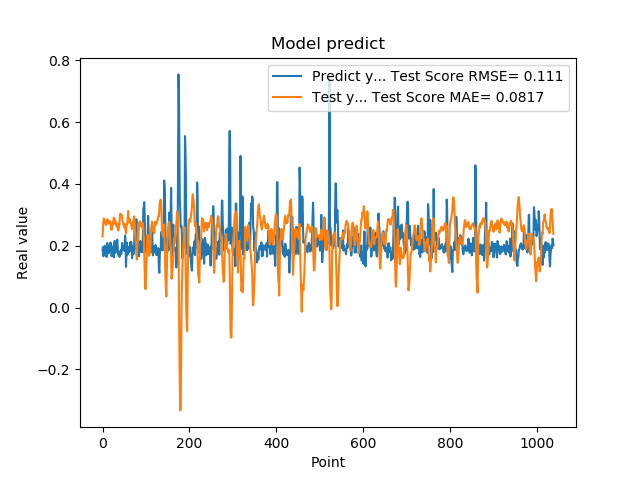

Values plotted in this chart, from the file beside it:
1.861467957496643066e-01, 2.299061203012859322e-01
1.954913884401321134e-01, 2.570544588478631542e-01
1.660518944263458530e-01, 2.771816107207328850e-01
1.907722949981689176e-01, 2.883854012266569566e-01
1.898660957813262939e-01, 2.845391802852705876e-01
2.001174986362457275e-01, 2.785784398191638589e-01
1.948629021644592563e-01, 2.725056449955898796e-01
1.779100298881530762e-01, 2.748343359402416475e-01
1.810636967420578003e-01, 2.669065033867404346e-01
1.635809391736984530e-01, 2.711000354927326494e-01
1.916799396276473999e-01, 2.808815688319236670e-01
2.085516005754470825e-01, 2.856125900647555893e-01
1.828240007162094394e-01, 2.827869792921184899e-01
1.857409924268722534e-01, 2.792473838211359527e-01
1.752161234617233276e-01, 2.784721401809406305e-01
1.845117062330245972e-01, 2.710657294260897521e-01
1.984785944223403931e-01, 2.729904038803609989e-01
1.841159015893935880e-01, 2.794742642268922550e-01
2.104043960571288785e-01, 2.781020588641524571e-01
2.088565975427627841e-01, 2.702119747455656862e-01
1.900728046894073209e-01, 2.559348638158100431e-01
1.658952832221984863e-01, 2.514546259000893236e-01
1.852532625198364535e-01, 2.655331095661503382e-01
1.799222826957702359e-01, 2.638909412098671692e-01
1.978618204593658447e-01, 2.761263545811569742e-01
1.711323857307434082e-01, 2.822112945423062569e-01
1.623787879943847379e-01, 2.907996732607360801e-01
2.059821039438247958e-01, 2.901552652080565675e-01
2.158481031656264981e-01, 2.847012096682753346e-01
1.768843084573745450e-01, 2.702551707682985804e-01
1.834106147289275845e-01, 2.787243412431013034e-01
1.805770993232727051e-01, 2.742101172069530413e-01
2.012096941471099854e-01, 2.632190202719316141e-01
2.066745012998580933e-01, 2.650604074160888279e-01
2.195876985788345337e-01, 2.717279522310268036e-01
1.944769918918609619e-01, 2.546820231577524019e-01
1.704634428024291992e-01, 2.492688077142362069e-01
1.750701963901519775e-01, 2.510584212326910092e-01
1.796004772186279297e-01, 2.617472728691622175e-01
1.640222966670989990e-01, 2.719815452590374494e-01
1.769366562366485596e-01, 2.949242672002366783e-01
1.781685650348663330e-01, 3.039914167718452687e-01
1.855484992265701294e-01, 3.007964057488036747e-01
1.732649058103561401e-01, 2.964549785754287958e-01
1.832000017166137418e-01, 2.996928141636533982e-01
2.088083624839782715e-01, 2.910646977240141653e-01
1.873752027750015536e-01, 2.797902548428993219e-01
1.986005455255508423e-01, 2.745580341257710666e-01
1.863885968923568726e-01, 2.703837463910890304e-01
1.885485500097274780e-01, 2.637764686623317867e-01
1.833238750696182529e-01, 2.594310970307278641e-01
2.096922993659972867e-01, 2.711452361523639665e-01
2.330529242753982544e-01, 2.625501252158246590e-01
2.151579260826110562e-01, 2.521986546239069482e-01
1.312076449394226074e-01, 2.396745136119414477e-01
1.684847325086593628e-01, 2.627887798769358296e-01
2.097207009792327881e-01, 2.681301401813923069e-01
1.697814613580703458e-01, 2.694126009160782154e-01
1.778024435043334961e-01, 2.927091902142497926e-01
1.968562752008438110e-01, 3.123985383820689909e-01
1.775619983673095703e-01, 2.830851240457782914e-01
... 979 more rows
